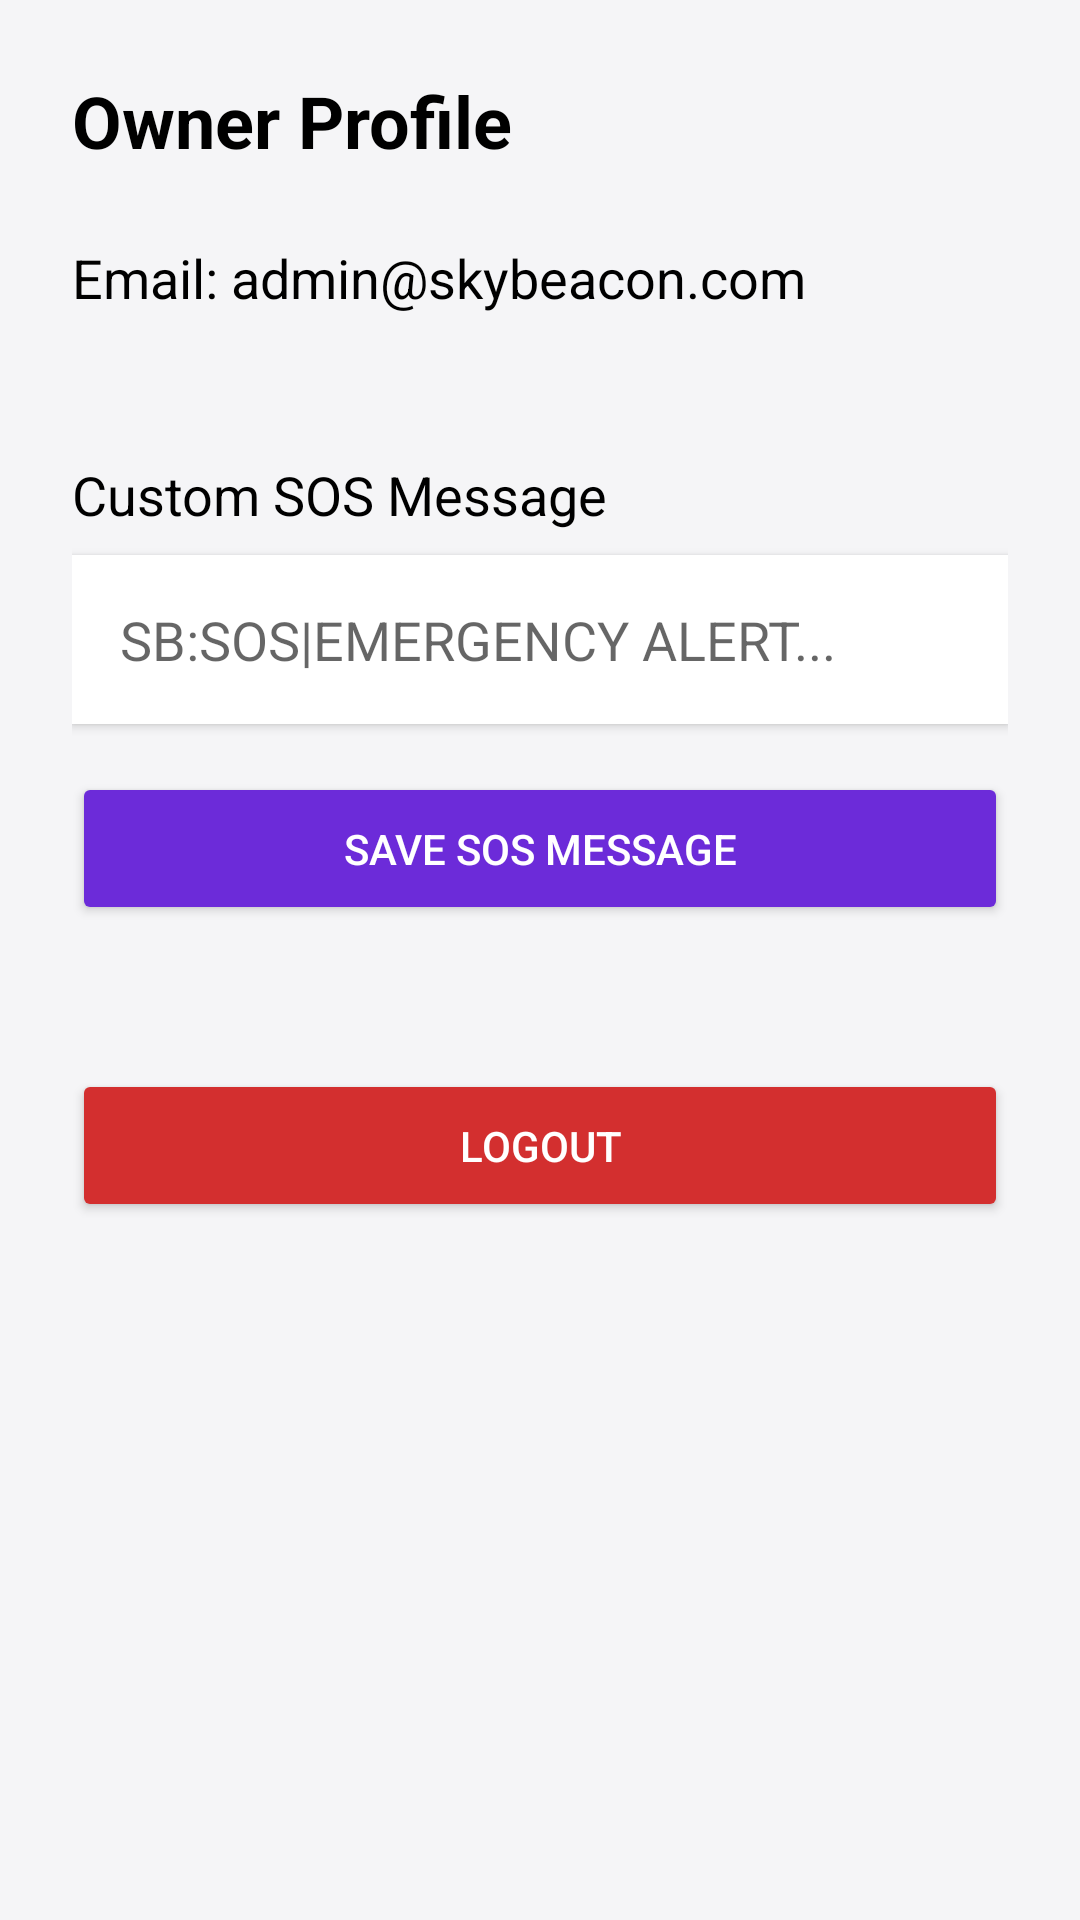

Here is an Android app screen rendered from its layout file. Give the layout XML and the strings, colors and styles it references.
<!-- AndroidManifest.xml: application theme Theme.AppCompat.Light.DarkActionBar -->
<!-- res/layout/fragment_profile.xml -->
<?xml version="1.0" encoding="utf-8"?>
<LinearLayout xmlns:android="http://schemas.android.com/apk/res/android"
    android:layout_width="match_parent"
    android:layout_height="match_parent"
    android:orientation="vertical"
    android:padding="24dp"
    android:background="@color/background">

    <TextView
        android:layout_width="wrap_content"
        android:layout_height="wrap_content"
        android:text="Owner Profile"
        android:textSize="24sp"
        android:textStyle="bold"
        android:textColor="@color/black"
        android:layout_marginBottom="24dp" />

    <TextView
        android:layout_width="wrap_content"
        android:layout_height="wrap_content"
        android:text="Email: admin@skybeacon.com"
        android:textSize="18sp"
        android:textColor="@color/black"
        android:layout_marginBottom="48dp" />

    <TextView
        android:layout_width="wrap_content"
        android:layout_height="wrap_content"
        android:text="Custom SOS Message"
        android:textSize="18sp"
        android:textColor="@color/black"
        android:layout_marginBottom="8dp" />

    <EditText
        android:id="@+id/et_sos_message"
        android:layout_width="match_parent"
        android:layout_height="wrap_content"
        android:hint="SB:SOS|EMERGENCY ALERT..."
        android:padding="16dp"
        android:background="#FFFFFF"
        android:elevation="2dp"
        android:layout_marginBottom="16dp" />

    <Button
        android:id="@+id/btn_save_sos"
        android:layout_width="match_parent"
        android:layout_height="wrap_content"
        android:text="Save SOS Message"
        android:padding="16dp"
        android:backgroundTint="@color/primary_accent"
        android:textColor="@color/white"
        android:layout_marginBottom="48dp" />

    <Button
        android:id="@+id/btn_logout"
        android:layout_width="match_parent"
        android:layout_height="wrap_content"
        android:text="Logout"
        android:padding="16dp"
        android:backgroundTint="@color/destructive"
        android:textColor="@color/white" />

</LinearLayout>
<!-- resources referenced by this layout -->
<resources>
  <color name="background">#F5F5F7</color>
  <color name="black">#FF000000</color>
  <color name="destructive">#D32F2F</color>
  <color name="primary_accent">#6C2BD9</color>
  <color name="white">#FFFFFFFF</color>
</resources>
